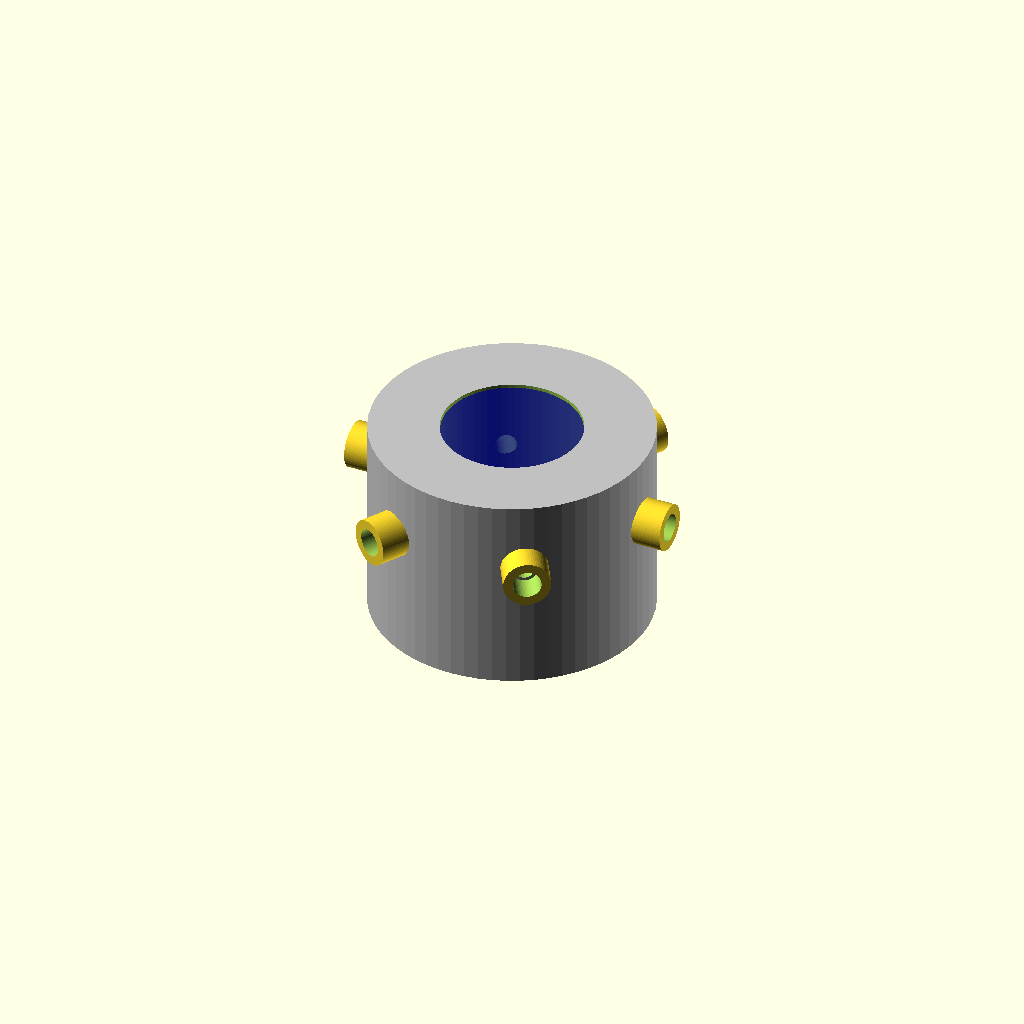
Cell 1: rendered with the file's own defaults.
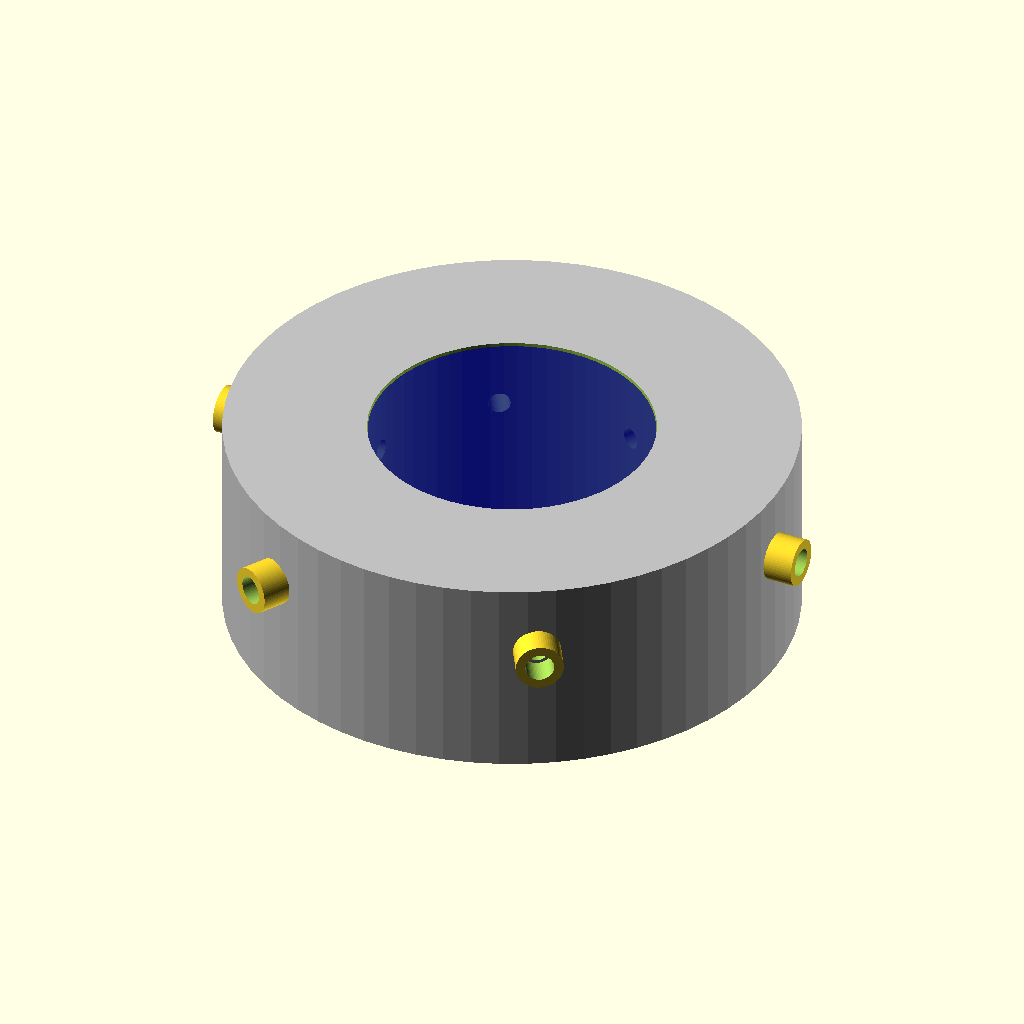
Cell 2: valve_diameter = 180 (everything else at default).
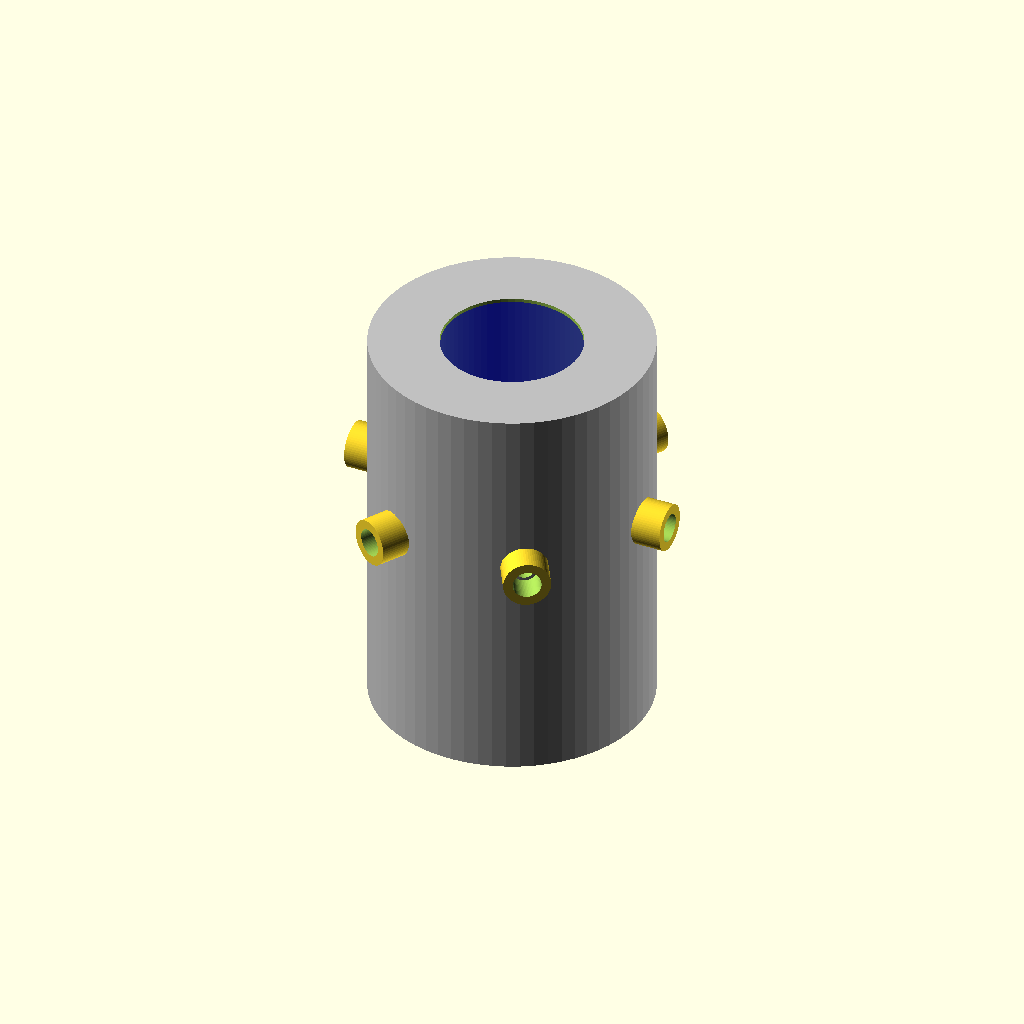
Cell 3: the same model with valve_height = 130.
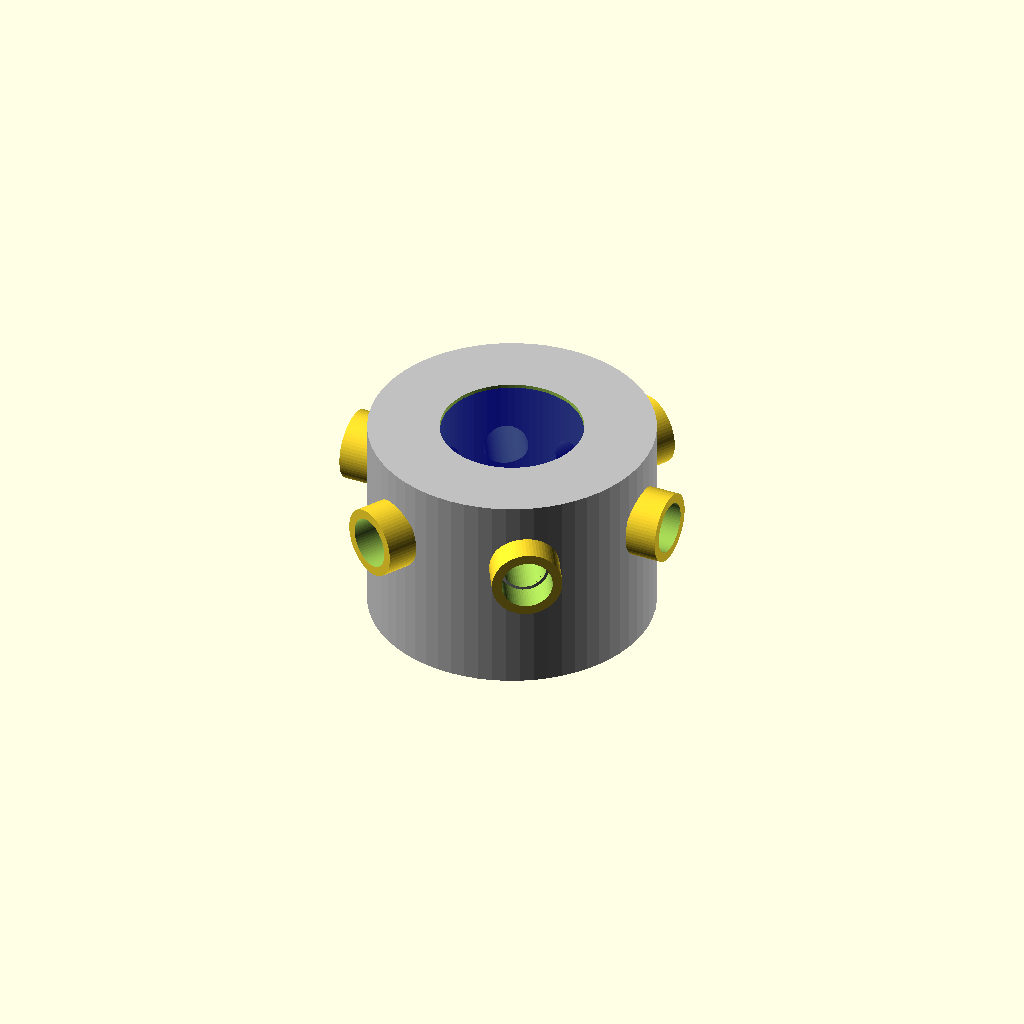
Cell 4: the same model with port_radius = 7.
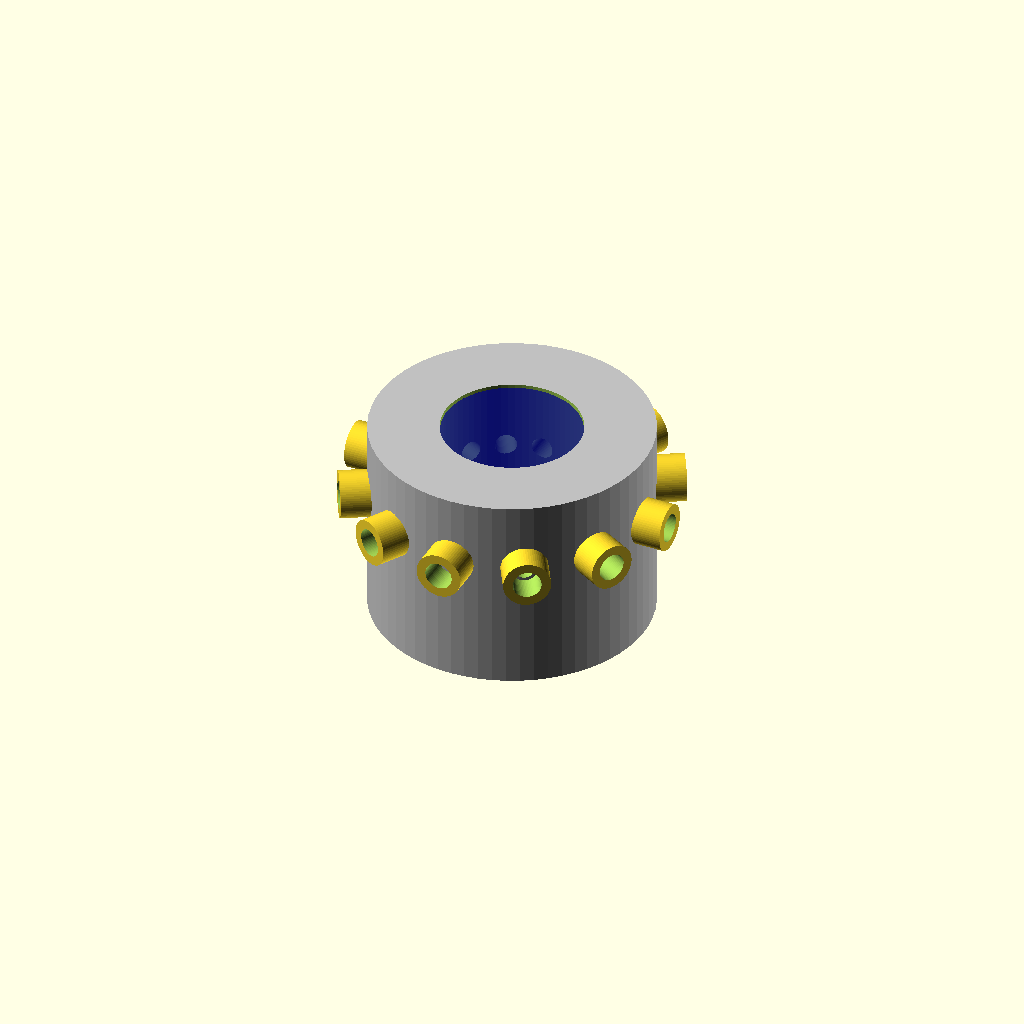
Cell 5 — inlet_count set to 12, the other parameters unchanged.
All cells are drawn from one camera (rotation 55°, 0°, 25°, orthographic, colour scheme Cornfield), so only the parameter changes between them.
Source of the model, src/biochem_motorized_valve_block.scad:
// File: docs/hardware/mechanical/biochem_motorized_valve_block.scad
// System: USS Iowa Biochemical Lab Module - Motorized Fluidic Valve Blocks
// Machined alloy selector block with internal high-precision fluidic channels

$fn = 64;

// Selector Valve Dimensions (in millimeters)
valve_diameter = 90.0;
valve_height   = 65.0;
port_radius    = 3.5;
inlet_count    = 6;

module main_valve_body() {
    difference() {
        // Core structural cylinder block
        color("silver") cylinder(r = valve_diameter/2, h = valve_height, center = true);
        
        // Central Rotor Cavity (For the automated inner selection plug)
        cylinder(r = valve_diameter/4, h = valve_height + 2, center = true);
        
        // Common Outlet Bore (Exits out the absolute bottom base plate)
        translate([0, 0, -valve_height/2 - 1])
            cylinder(r = port_radius, h = valve_height/2 + 2, center = false);
        
        // Radial Inlet Channels (Radial port distribution)
        for (i = [0 : inlet_count - 1]) {
            rotate([0, 0, i * (360 / inlet_count)]) {
                translate([0, 0, 10])
                    rotate([0, 90, 0])
                        cylinder(r = port_radius, h = valve_diameter/2 + 2, center = false);
            }
        }
    }
}

module internal_selector_plug() {
    // Concentric rotating distribution plug driven via NEMA stepper motor
    translate([0, 0, 0]) {
        color("darkblue", 0.7) {
            difference() {
                cylinder(r = valve_diameter/4 - 0.2, h = valve_height - 2, center = true);
                
                // Internal L-Bore Channel (Directs exactly ONE active path to bottom common outlet)
                translate([0, 0, 10])
                    rotate([0, 90, 0])
                        cylinder(r = port_radius, h = valve_diameter/4, center = false);
                
                translate([0, 0, -valve_height/2])
                    cylinder(r = port_radius, h = valve_height/2 + 11, center = false);
                    
                // Top-side D-Shaft interface coupling for the stepper motor head
                translate([0, 0, valve_height/2 - 12])
                    cylinder(r = 5.0, h = 15, center = true);
            }
        }
    }
}

module compression_fitting_mounts() {
    // Threaded outer bosses for locking surgical lines into the matrix
    color("brass") {
        for (i = [0 : inlet_count - 1]) {
            rotate([0, 0, i * (360 / inlet_count)]) {
                translate([valve_diameter/2 + 4, 0, 10])
                    rotate([0, 90, 0])
                        difference() {
                            cylinder(r = port_radius + 4, h = 10, center = true);
                            cylinder(r = port_radius + 1, h = 12, center = true);
                        }
            }
        }
    }
}

// System Hardware Compositing Tree
union() {
    main_valve_body();
    internal_selector_plug();
    compression_fitting_mounts();
}
Customizer parameters (derived from the source; name, type, default, range or options):
valve_diameter: number, default 90
valve_height: number, default 65
port_radius: number, default 3.5
inlet_count: number, default 6
